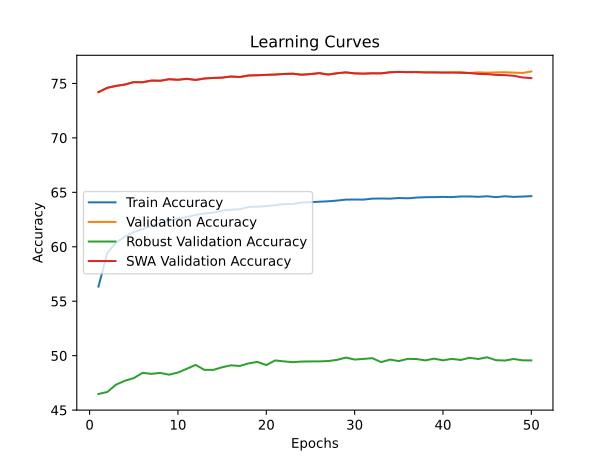

Data behind this chart, as committed beside it:
time; train_accuracy; train_loss; valid_accuracy; valid_loss; valid_accuracy_robust; valid_accuracy_swa; valid_accuracy_robust_swa
9148,9162; 56,3406; 2,9727; 74,2000; 1,2707; 46,4793; 74,2000; 46,4793
18252,6098; 59,4185; 2,7774; 74,6000; 1,2602; 46,6655; 74,6000; 46,6655
27387,2629; 60,3975; 2,7253; 74,7740; 1,2452; 47,3414; 74,7740; 47,3414
36561,1639; 60,9241; 2,6950; 74,9000; 1,2345; 47,6966; 74,9000; 47,6966
40908,2655; 61,3497; 2,6714; 75,1220; 1,2254; 47,9379; 75,1220; 47,9379
45261,8706; 61,6171; 2,6531; 75,1080; 1,2263; 48,4207; 75,1080; 48,4207
49597,3691; 61,9729; 2,6395; 75,2640; 1,2215; 48,3276; 75,2640; 48,3276
53951,2166; 62,1779; 2,6250; 75,2480; 1,2271; 48,4138; 75,2480; 48,4138
58319,8677; 62,3859; 2,6136; 75,3880; 1,2177; 48,2517; 75,3880; 48,2517
62701,3616; 62,6171; 2,6036; 75,3380; 1,2252; 48,4483; 75,3380; 48,4483
67094,7608; 62,7190; 2,5962; 75,4260; 1,2342; 48,7966; 75,4260; 48,7966
71491,8924; 62,9316; 2,5868; 75,3240; 1,2294; 49,1483; 75,3240; 49,1483
75949,6560; 63,0615; 2,5787; 75,4540; 1,2197; 48,6931; 75,4540; 48,6931
80434,8575; 63,1258; 2,5747; 75,5040; 1,2240; 48,6931; 75,5040; 48,6931
84911,9466; 63,3298; 2,5652; 75,5340; 1,2160; 48,9345; 75,5340; 48,9345
89379,8037; 63,3920; 2,5604; 75,6360; 1,2311; 49,1103; 75,6360; 49,1103
93889,7032; 63,4495; 2,5559; 75,5900; 1,2268; 49,0552; 75,5900; 49,0552
98412,8884; 63,6563; 2,5494; 75,7320; 1,2261; 49,2897; 75,7320; 49,2897
102940,2070; 63,6816; 2,5459; 75,7520; 1,2149; 49,4276; 75,7520; 49,4276
107412,1295; 63,7392; 2,5413; 75,7900; 1,2256; 49,1345; 75,7900; 49,1345
111882,9329; 63,8170; 2,5389; 75,8160; 1,2298; 49,5621; 75,8160; 49,5621
116349,9158; 63,9248; 2,5320; 75,8700; 1,2222; 49,4724; 75,8700; 49,4724
120825,6910; 63,9253; 2,5333; 75,8940; 1,2219; 49,4000; 75,8940; 49,4000
125305,8265; 64,0651; 2,5270; 75,8020; 1,2551; 49,4586; 75,8020; 49,4586
129744,2393; 64,0965; 2,5244; 75,8620; 1,2338; 49,4690; 75,8620; 49,4690
134296,0189; 64,1381; 2,5211; 75,9460; 1,2417; 49,4724; 75,9460; 49,4724
138786,9535; 64,1759; 2,5185; 75,8160; 1,2383; 49,5069; 75,8160; 49,5069
143260,5089; 64,2428; 2,5151; 75,9360; 1,2337; 49,6103; 75,9360; 49,6103
147655,7284; 64,3313; 2,5118; 76,0140; 1,2343; 49,8241; 76,0140; 49,8241
152045,6681; 64,3384; 2,5116; 75,9260; 1,2314; 49,6414; 75,9260; 49,6414
156435,2013; 64,3319; 2,5110; 75,9020; 1,2323; 49,7000; 75,9020; 49,7000
160700,4305; 64,4198; 2,5080; 75,9320; 1,2326; 49,7690; 75,9320; 49,7690
164965,2419; 64,4335; 2,5079; 75,9300; 1,2399; 49,4069; 75,9300; 49,4069
169314,1823; 64,4187; 2,5073; 76,0260; 1,2242; 49,6379; 76,0260; 49,6379
173588,3216; 64,4783; 2,5048; 76,0600; 1,2253; 49,5034; 76,0600; 49,5034
177927,8974; 64,4517; 2,5041; 76,0360; 1,2281; 49,7034; 76,0360; 49,7034
182247,7071; 64,5162; 2,5019; 76,0440; 1,2225; 49,6897; 76,0440; 49,6897
186671,3161; 64,5540; 2,5003; 76,0160; 1,2283; 49,5655; 76,0160; 49,5655
191045,5487; 64,5572; 2,5009; 76,0140; 1,2412; 49,7241; 76,0140; 49,7241
195470,5567; 64,5814; 2,4989; 76,0000; 1,2353; 49,5690; 76,0000; 49,5690
199986,0179; 64,5605; 2,4991; 76,0060; 1,2439; 49,7069; 76,0060; 49,7069
204488,1568; 64,6189; 2,4989; 76,0420; 1,2344; 49,6000; 75,9760; 49,7034
209032,0891; 64,6230; 2,4967; 75,9640; 1,2301; 49,8069; 75,9560; 49,7483
213536,8245; 64,5857; 2,4980; 76,0200; 1,2269; 49,6897; 75,8760; 49,8103
217981,7864; 64,6411; 2,4965; 75,9880; 1,2264; 49,8517; 75,8580; 49,6793
222377,9833; 64,5558; 2,5002; 76,0160; 1,2331; 49,5828; 75,7860; 49,7586
226803,7289; 64,6407; 2,4977; 76,0300; 1,2283; 49,5517; 75,7640; 49,2414
231239,5477; 64,5811; 2,4980; 75,9960; 1,2430; 49,6931; 75,7040; 49,1034
235696,6143; 64,6108; 2,4962; 75,9600; 1,2430; 49,5724; 75,5500; 48,9276
240151,3281; 64,6496; 2,4956; 76,1040; 1,2283; 49,5621; 75,4920; 49,1103
